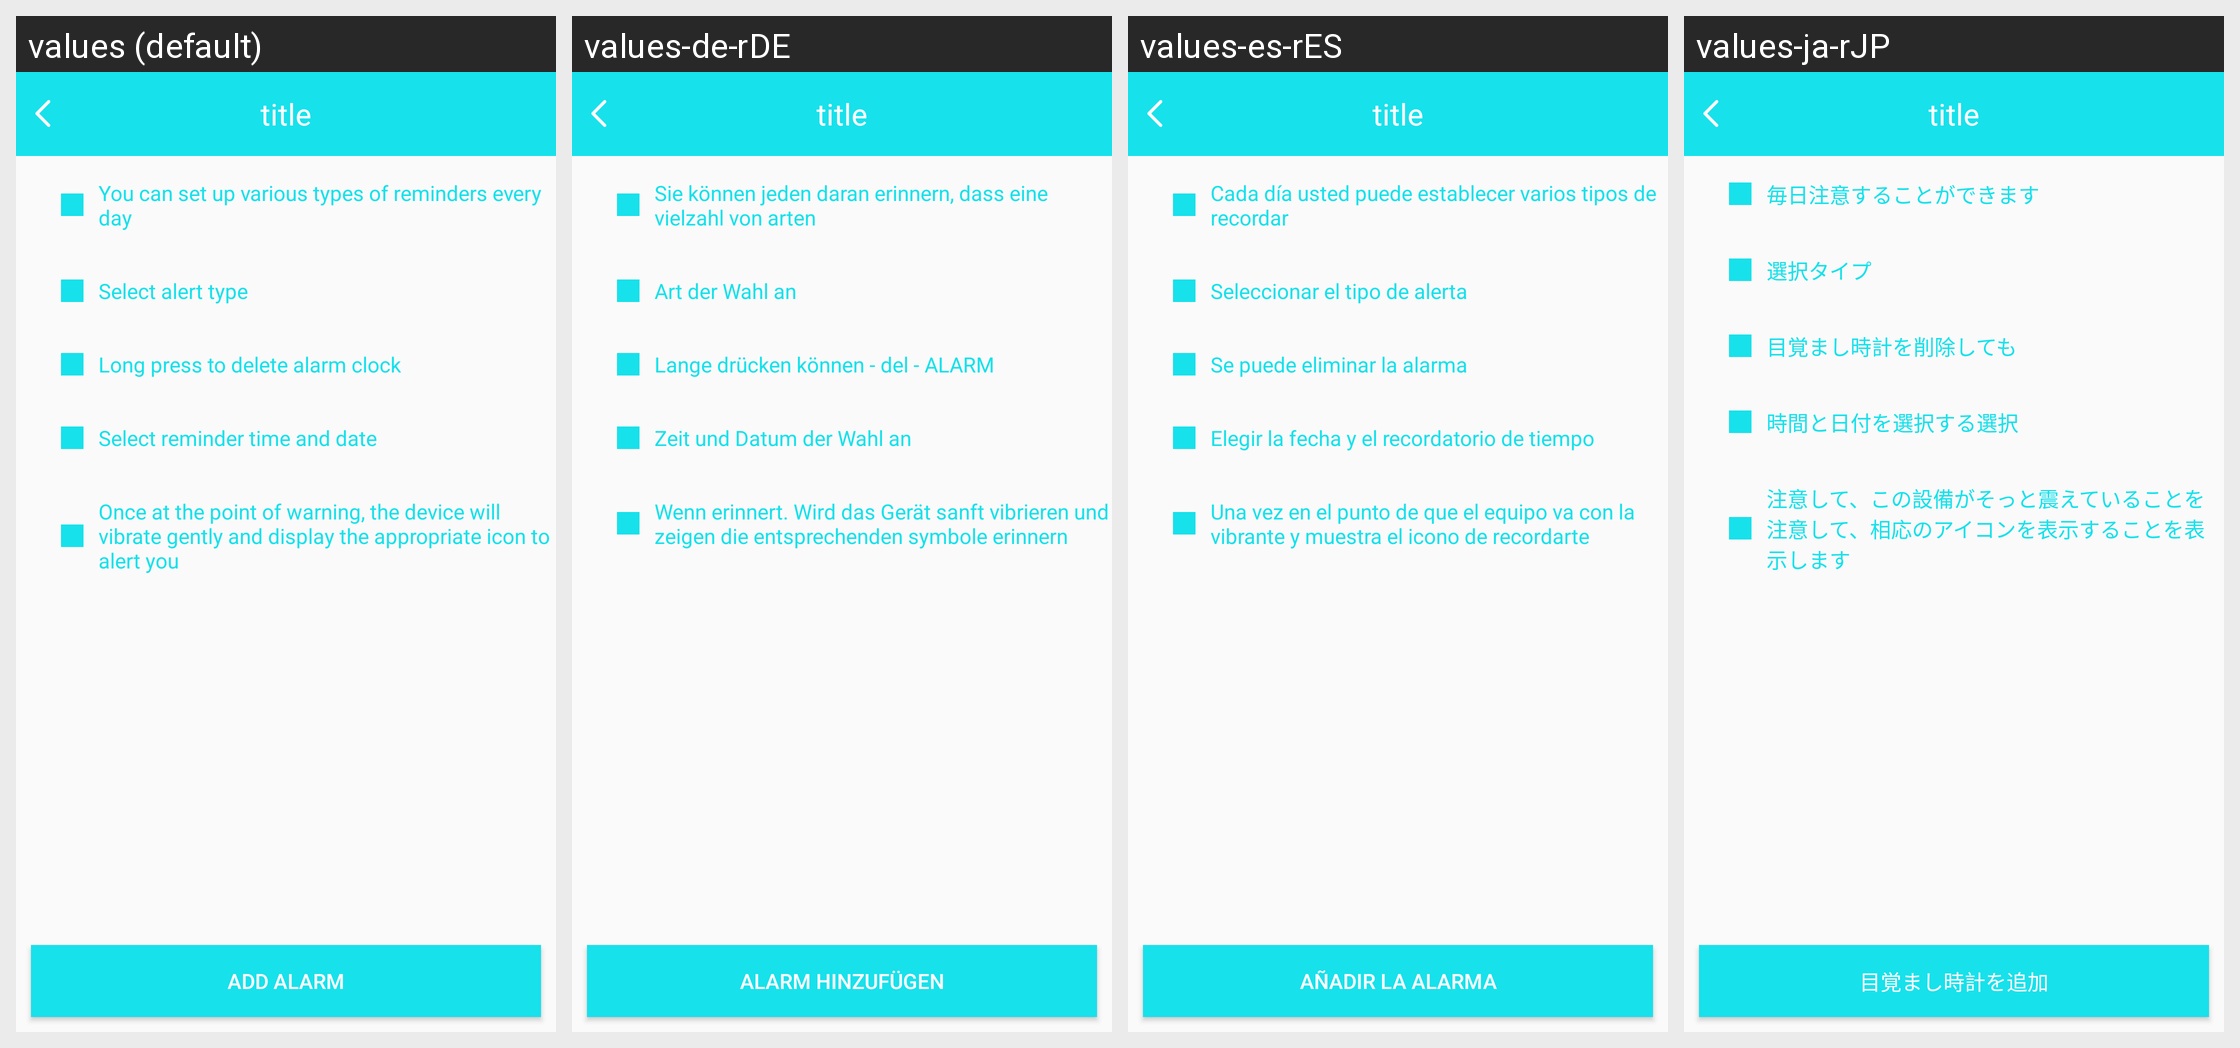

The same Android screen rendered under several of its app's locales, left to right. List the strings drawn on it with the default value and each locale's translation.
Android screen res/layout/b18i_alarm_clock_layout.xml rendered under 4 locales, left to right: values (default), values-de-rDE, values-es-rES, values-ja-rJP. Device: Nexus 5 (rendered at 1080×1920; each locale shown at half size, 540×960, under a caption strip naming it); theme BAppTheme.
Other locales in the repository, not shown: values-en, values-fr-rBE, values-fr-rCA, values-fr-rFR, values-it-rCH, values-it-rIT, values-ko-rKR, values-pt-rBR, values-ru-rRU, values-vi-rVN, values-zh-rCN, values-zh-rHK, values-zh-rTW.
Strings drawn on this screen, with the default value and each locale's value (text and hints the layout hard-codes, and strings that could not be matched under every locale, appear in the picture but are not listed):

str_one
  values: You can set up various types of reminders every day
  values-de-rDE: Sie können jeden daran erinnern, dass eine vielzahl von arten
  values-es-rES: Cada día usted puede establecer varios tipos de recordar
  values-ja-rJP: 毎日注意することができます

str_two
  values: Select alert type
  values-de-rDE: Art der Wahl an
  values-es-rES: Seleccionar el tipo de alerta
  values-ja-rJP: 選択タイプ

str_three
  values: Long press to delete alarm clock
  values-de-rDE: Lange drücken können - del - ALARM
  values-es-rES: Se puede eliminar la alarma
  values-ja-rJP: 目覚まし時計を削除しても

str_four
  values: Select reminder time and date
  values-de-rDE: Zeit und Datum der Wahl an
  values-es-rES: Elegir la fecha y el recordatorio de tiempo
  values-ja-rJP: 時間と日付を選択する選択

str_five
  values: Once at the point of warning, the device will vibrate gently and display the appropriate icon to alert you
  values-de-rDE: Wenn erinnert. Wird das Gerät sanft vibrieren und zeigen die entsprechenden symbole erinnern
  values-es-rES: Una vez en el punto de que el equipo va con la vibrante y muestra el icono de recordarte
  values-ja-rJP: 注意して、この設備がそっと震えていることを注意して、相応のアイコンを表示することを表示します

add_alarm
  values: Add alarm
  values-de-rDE: ALARM hinzufügen
  values-es-rES: Añadir la alarma
  values-ja-rJP: 目覚まし時計を追加
